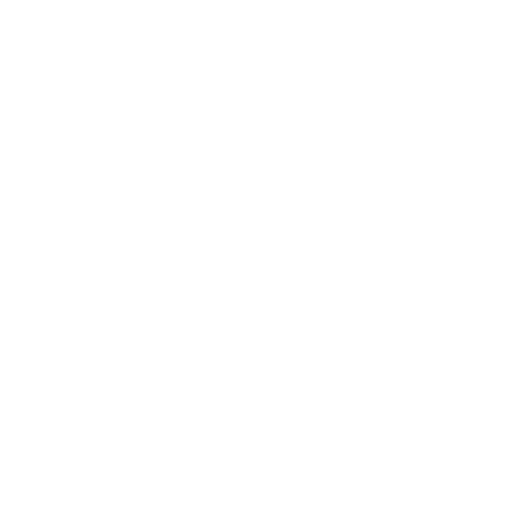
t = 0.00 s
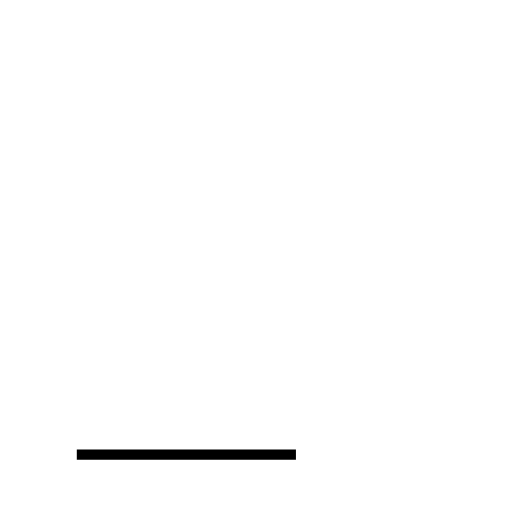
t = 0.64 s
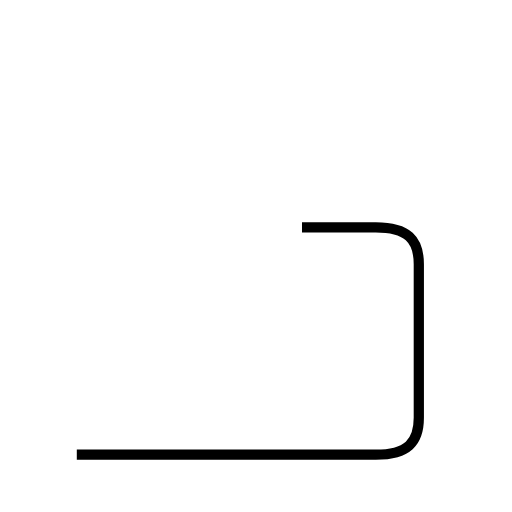
t = 1.93 s
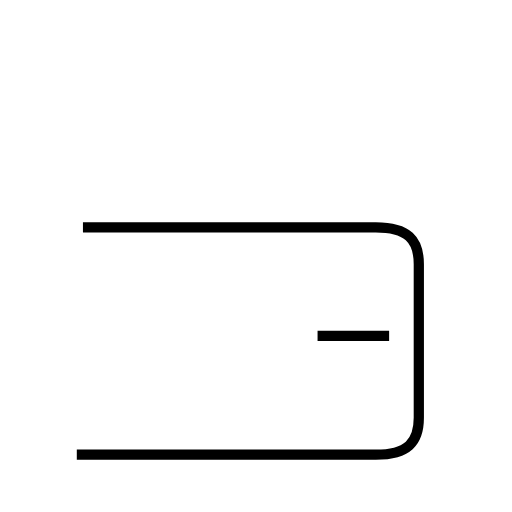
t = 2.78 s
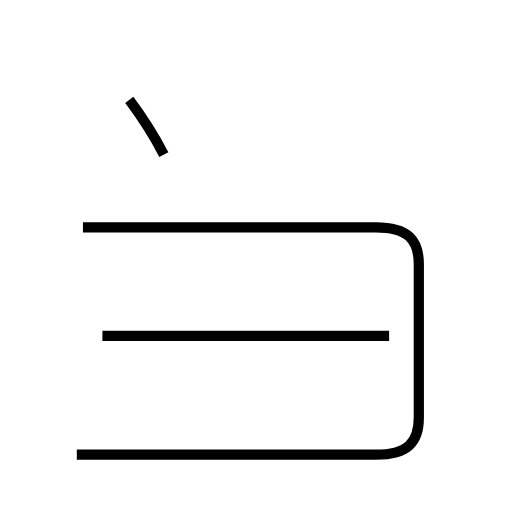
t = 3.60 s
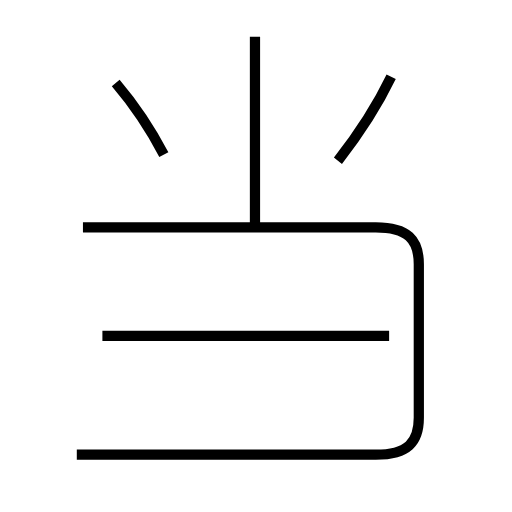
t = 4.50 s

The animated SVG that drew these frames (rendered in a browser with its animation timeline set to each time). Animation: 5 SMIL elements (animate=5); one cycle of 4.50 s.

<?xml version='1.0' encoding='utf-8'?>
<svg viewBox="0.0 -6.0 50.0 50.0" version="1.1" xmlns="http://www.w3.org/2000/svg"><rect x="-1000" y="-1000" width="2000" height="2000" stroke="white" fill="white" /><g style="fill:none;stroke:#000000;stroke-width:1"><path d="M 7.5 0.4 L 36.7 0.4 C 39.8 0.4 40.9 -0.8 40.9 -3.2 L 40.9 -18.2 C 40.9 -20.6 39.8 -21.8 36.7 -21.8 L 8.1 -21.8 " transform="translate(0.0 38.0)" stroke-dasharray="85.61215991757807" stroke-dashoffset="85.61215991757807"><animate attributeName="stroke-dashoffset" from="85.61215991757807" to="0" dur="2.568364797527342s" begin="0s" fill="freeze" /></path><path d="M 38.0 -11.2 L 10.0 -11.2 " transform="translate(0.0 38.0)" stroke-dasharray="28.0" stroke-dashoffset="28.0"><animate attributeName="stroke-dashoffset" from="28.0" to="0" dur="0.84s" begin="2.568364797527342s" fill="freeze" /></path><path d="M 16.0 -28.9 C 14.7 -31.4 13.0 -33.9 11.3 -35.9 " transform="translate(0.0 38.0)" stroke-dasharray="8.448316380844988" stroke-dashoffset="8.448316380844988"><animate attributeName="stroke-dashoffset" from="8.448316380844988" to="0" dur="0.2534494914253496s" begin="3.4083647975273417s" fill="freeze" /></path><path d="M 24.9 -22.1 L 24.9 -40.4 " transform="translate(0.0 38.0)" stroke-dasharray="18.299999999999997" stroke-dashoffset="18.299999999999997"><animate attributeName="stroke-dashoffset" from="18.299999999999997" to="0" dur="0.5489999999999999s" begin="3.6618142889526912s" fill="freeze" /></path><path d="M 33.0 -28.3 C 34.8 -30.6 36.9 -33.8 38.2 -36.5" transform="translate(0.0 38.0)" stroke-dasharray="9.726093154968778" stroke-dashoffset="9.726093154968778"><animate attributeName="stroke-dashoffset" from="9.726093154968778" to="0" dur="0.2917827946490633s" begin="4.210814288952691s" fill="freeze" /></path></g></svg>
